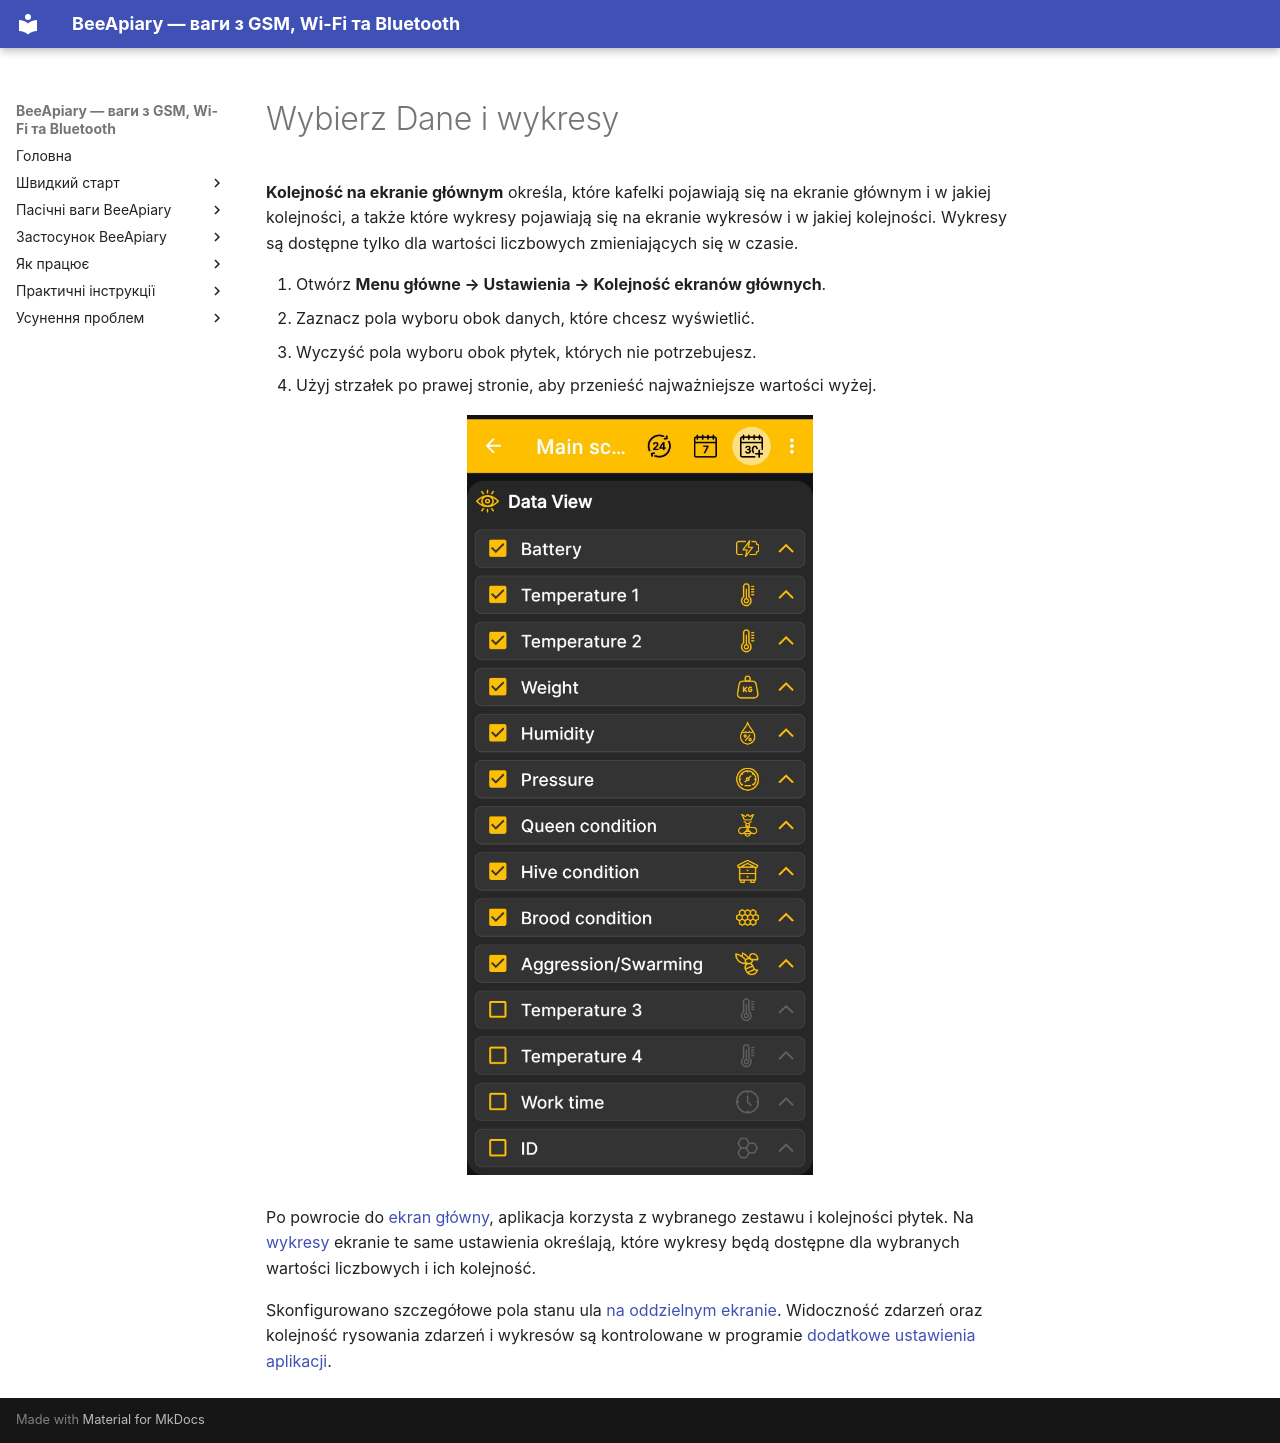

repository: Ivan-Bdgilko/BeeApiary_Docs · page: pl/app/chart-settings/index.html · generator: mkdocs

# Wybierz Dane i wykresy

 **Kolejność na ekranie głównym** określa, które kafelki pojawiają się na ekranie głównym i w jakiej kolejności, a także które wykresy pojawiają się na ekranie wykresów i w jakiej kolejności. Wykresy są dostępne tylko dla wartości liczbowych zmieniających się w czasie.

1. Otwórz **Menu główne → Ustawienia → Kolejność ekranów głównych**.
2. Zaznacz pola wyboru obok danych, które chcesz wyświetlić.
3. Wyczyść pola wyboru obok płytek, których nie potrzebujesz.
4. Użyj strzałek po prawej stronie, aby przenieść najważniejsze wartości wyżej.

![Konfigurowanie widoczności i kolejności kafelków na ekranie głównym](../../assets/en/app/chart-settings/main-screen-order.jpg){ .doc-screenshot }

Po powrocie do [ekran główny](main-screen.md), aplikacja korzysta z wybranego zestawu i kolejności płytek. Na [wykresy](charts.md) ekranie te same ustawienia określają, które wykresy będą dostępne dla wybranych wartości liczbowych i ich kolejność.

Skonfigurowano szczegółowe pola stanu ula [na oddzielnym ekranie](hive-state-settings.md). Widoczność zdarzeń oraz kolejność rysowania zdarzeń i wykresów są kontrolowane w programie [dodatkowe ustawienia aplikacji](additional-settings.md).
